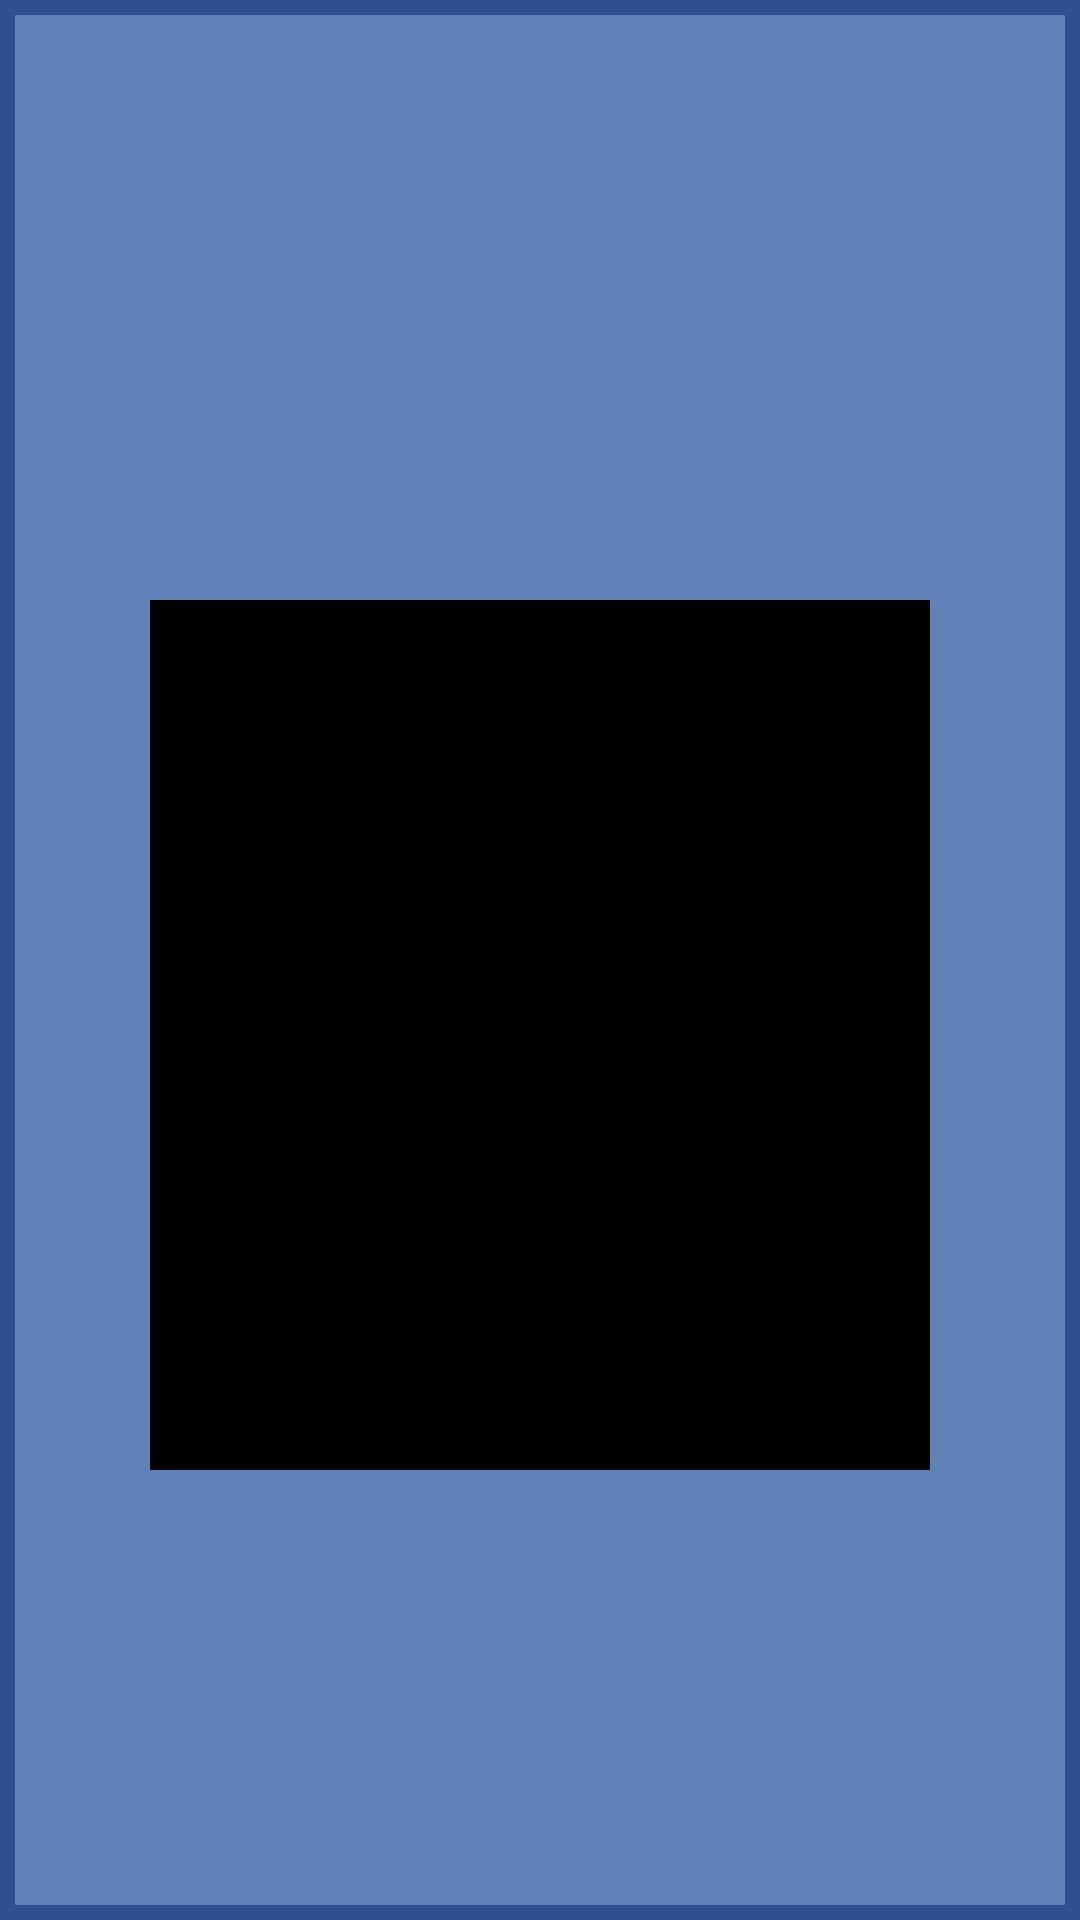

Layout XML and referenced resources for this Android screen:
<!-- AndroidManifest.xml: application theme Theme.Dynabook_0001 -->
<!-- res/layout/activity_main.xml -->
<?xml version="1.0" encoding="utf-8"?>
<androidx.drawerlayout.widget.DrawerLayout xmlns:android="http://schemas.android.com/apk/res/android"
    xmlns:app="http://schemas.android.com/apk/res-auto"
    xmlns:tools="http://schemas.android.com/tools"
    android:id="@+id/drawer_layout"
    android:layout_width="match_parent"
    android:layout_height="match_parent"
    android:background="@drawable/background_with_border"
    android:fitsSystemWindows="true"
    tools:context=".MainActivity">

    <RelativeLayout
        android:layout_width="match_parent"
        android:layout_height="match_parent"
        android:background="@drawable/background_with_border">

        <androidx.appcompat.widget.Toolbar
            android:id="@+id/toolbar"
            android:layout_width="match_parent"
            android:layout_height="?attr/actionBarSize"
            app:popupTheme="@style/AppTheme.PopupOverlay" />

        <FrameLayout
            android:id="@+id/touchableView"
            android:layout_width="match_parent"
            android:layout_height="match_parent"
            android:background="@color/black"
            android:layout_marginLeft="50dp"
            android:layout_marginRight="50dp"
            android:layout_marginTop="200dp"
            android:layout_marginBottom="150dp"/>

        <Button
            android:id="@+id/Home"
            android:layout_width="55dp"
            android:layout_height="56dp"
            android:layout_alignParentBottom="true"
            android:layout_centerHorizontal="true"
            android:layout_marginLeft="150dp"
            android:layout_marginBottom="50dp"
            android:text=""
            android:background="@drawable/homeicon"
            tools:ignore="SpeakableTextPresentCheck" />

    </RelativeLayout>
    <com.google.android.material.navigation.NavigationView
        android:id="@+id/nav_view"
        android:layout_width="match_parent"
        android:layout_height="match_parent"
        android:layout_gravity="start"
        app:headerLayout="@layout/nav_header_main"
        android:background="@drawable/background_with_border2">
        <LinearLayout
            android:layout_width="match_parent"
            android:layout_height="match_parent"
            android:orientation="vertical">

            <ListView
                android:id="@+id/listView"
                android:layout_width="match_parent"
                android:layout_height="0dp"
                android:layout_weight="1"
                android:divider="@android:color/darker_gray"
                android:dividerHeight="1dp"
                android:choiceMode="multipleChoice" />
            

            <LinearLayout
                android:layout_width="match_parent"
                android:layout_height="wrap_content"
                android:orientation="horizontal"
                android:layout_marginTop="8dp">

                <Button
                    android:id="@+id/btnOk"
                    android:layout_width="0dp"
                    android:layout_height="wrap_content"
                    android:layout_weight="1"
                    android:text="OK"
                    android:textSize="20sp"
                    android:layout_marginEnd="5dp"
                    android:layout_marginStart="10dp"
                    android:textColor="@color/black"
                    android:background="@drawable/oval_button_background"/>

                <Button
                    android:id="@+id/btnCancel"
                    android:layout_width="0dp"
                    android:layout_height="wrap_content"
                    android:layout_weight="1"
                    android:text="Cancel"
                    android:textSize="20sp"
                    android:layout_marginEnd="10dp"
                    android:layout_marginStart="5dp"
                    android:background="@drawable/oval_button_background"
                    android:textColor="@color/black"/>
            </LinearLayout>
        </LinearLayout>
    </com.google.android.material.navigation.NavigationView>
</androidx.drawerlayout.widget.DrawerLayout>
<!-- res/layout/nav_header_main.xml (included above) -->
<?xml version="1.0" encoding="utf-8"?>
<LinearLayout xmlns:android="http://schemas.android.com/apk/res/android"
    xmlns:tools="http://schemas.android.com/tools"
    android:layout_width="match_parent"
    android:layout_height="match_parent"
    android:orientation="vertical"
    android:gravity="bottom"
    android:padding="16dp"
    android:background="@drawable/background_with_border2"
    tools:ignore="UnusedAttribute"
    android:layout_marginTop="0dp"
    android:layout_marginBottom="0dp"
    >

</LinearLayout>
<!-- resources referenced by this layout -->
<resources>
  <!-- drawable background_with_border (drawable) -->
  <?xml version="1.0" encoding="utf-8"?>
  <layer-list xmlns:android="http://schemas.android.com/apk/res/android">
  
      
      <item android:drawable="@drawable/background_layer" />
  
      
      <item android:right="0dp" android:left="0dp" android:top="0dp" android:bottom="0dp">
          <shape android:shape="rectangle">
              <stroke android:color="#2E5090" android:width="5dp" /> 
          </shape>
      </item>
  
  </layer-list>
  <!-- drawable background_with_border2 (drawable) -->
  <?xml version="1.0" encoding="utf-8"?>
  <layer-list xmlns:android="http://schemas.android.com/apk/res/android">
  
      
      <item android:drawable="@drawable/background_layer" />
  
      
      <item android:right="0dp" android:left="0dp" android:top="0dp" android:bottom="0dp">
          <shape android:shape="rectangle">
  
          </shape>
      </item>
  
  </layer-list>
  <!-- drawable oval_button_background (drawable) -->
  <?xml version="1.0" encoding="utf-8"?>
  <shape xmlns:android="http://schemas.android.com/apk/res/android"
      android:shape="rectangle">
  
      <solid android:color="#FFFF8D"/>
      <stroke
          android:width="5dp"
          android:color="#C0CA33"/>
  
      <padding
          android:left="8dp"
          android:top="8dp"
          android:right="8dp"
          android:bottom="8dp"/>
      <corners
          android:bottomRightRadius="5dp"
          android:bottomLeftRadius="5dp"
          android:topLeftRadius="5dp"
          android:topRightRadius="5dp"/>
  </shape>
  <style name="AppTheme.PopupOverlay" parent="ThemeOverlay.AppCompat.Light" />
  <style name="Theme.Dynabook_0001" parent="Base.Theme.Dynabook_0001" />
  <!-- drawable background_layer (drawable) -->
  <?xml version="1.0" encoding="utf-8"?>
  <shape xmlns:android="http://schemas.android.com/apk/res/android" android:shape="rectangle">
      <solid android:color="#6082B6" /> 
  </shape>
  <style name="Base.Theme.Dynabook_0001" parent="Theme.Material3.DayNight.NoActionBar">
          
          
      </style>
  <!-- not gathered from this repository: default colours our renderer supplied (Android Studio template values) -->
  <color name="black">#FF000000</color>
</resources>
